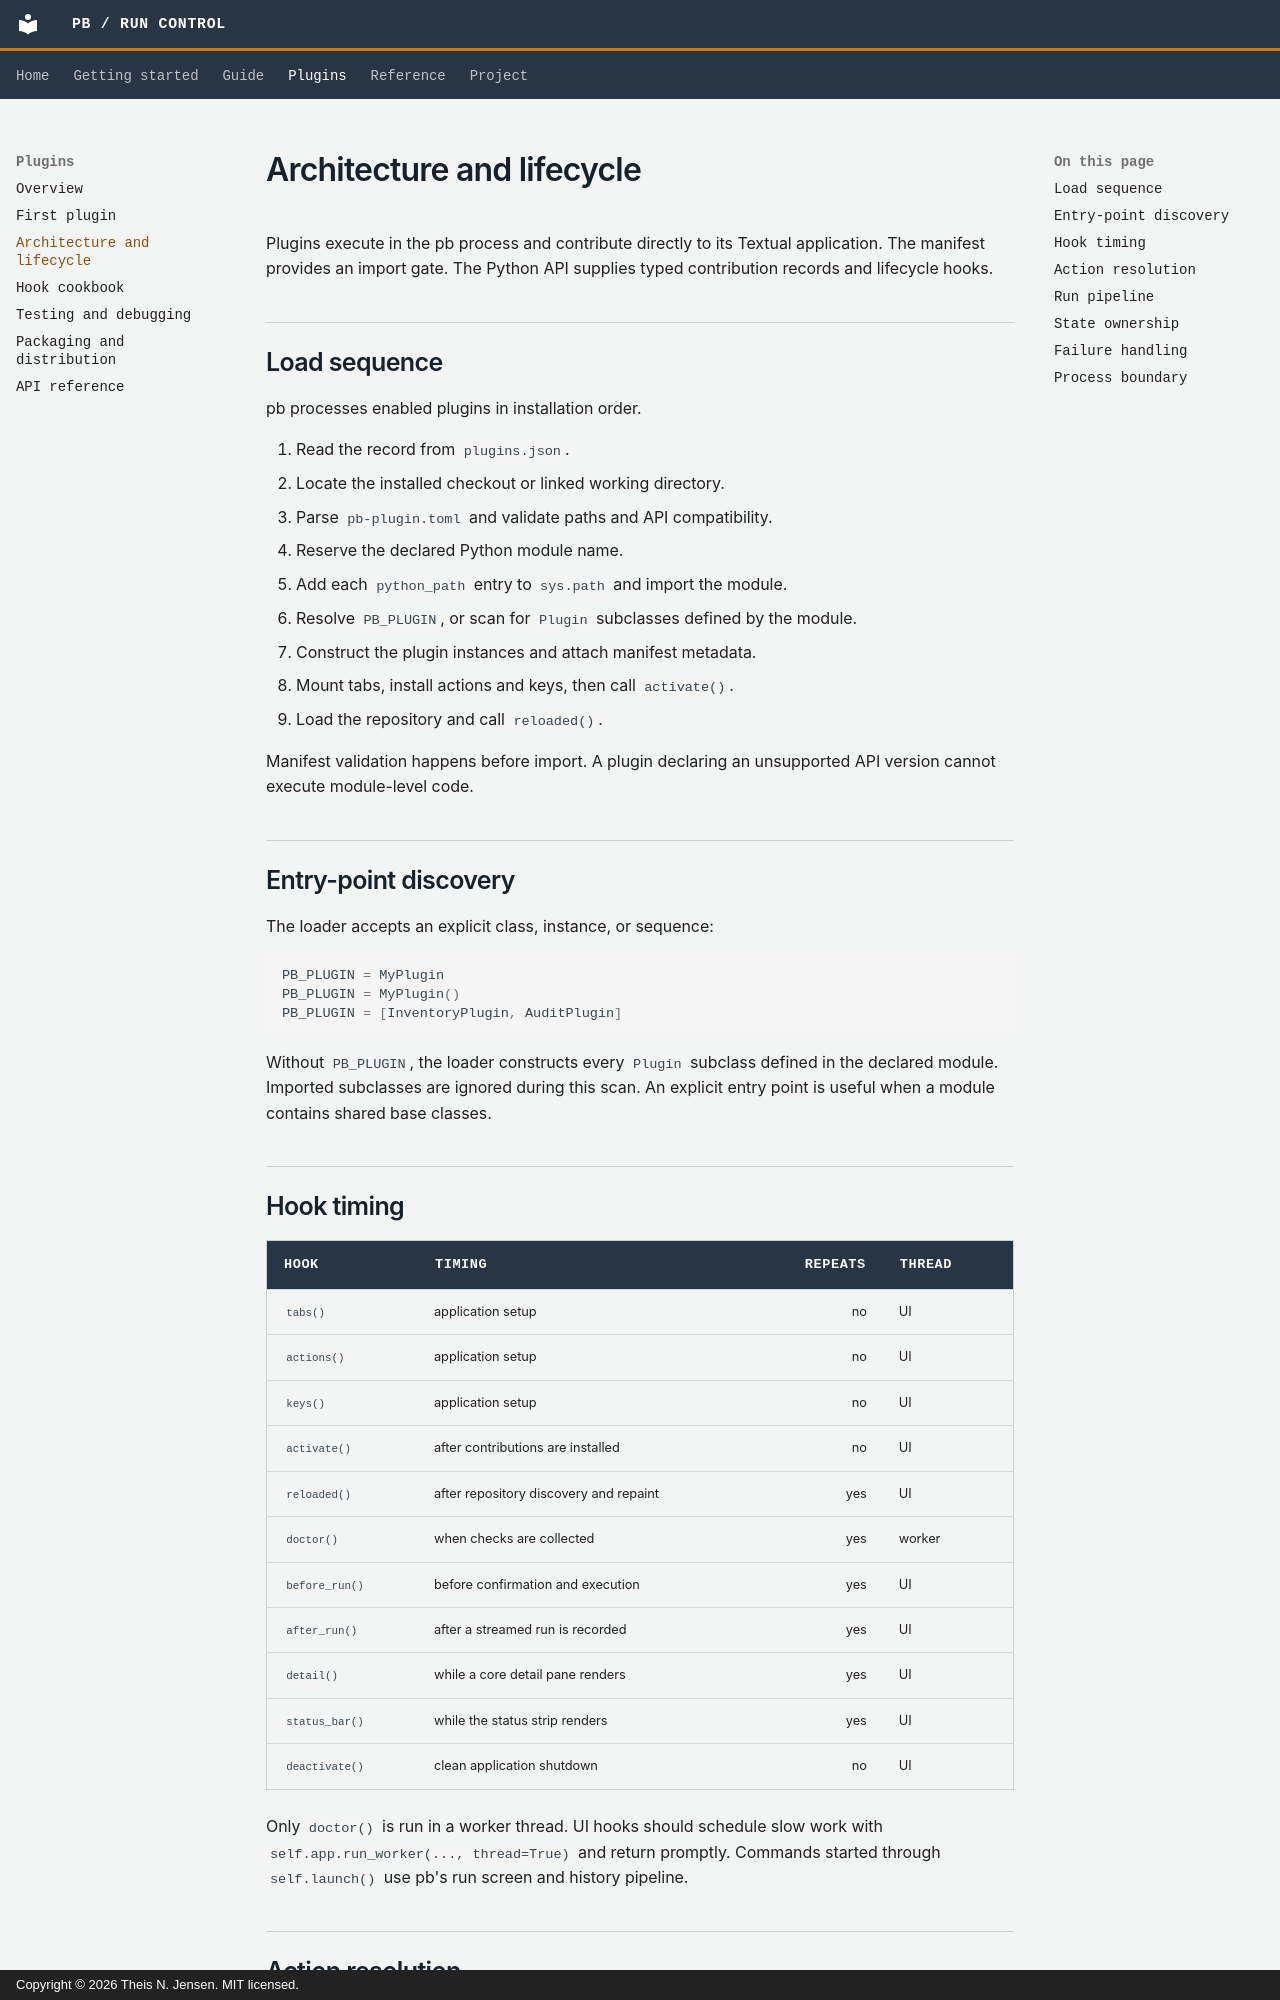

repository: thei1575/ansible-pb · page: plugins/architecture/index.html · generator: mkdocs · copyright: Copyright © 2026 Theis N. Jensen. MIT licensed.

# Architecture and lifecycle

Plugins execute in the pb process and contribute directly to its Textual
application. The manifest provides an import gate. The Python API supplies
typed contribution records and lifecycle hooks.

## Load sequence

pb processes enabled plugins in installation order.

1. Read the record from `plugins.json`.
2. Locate the installed checkout or linked working directory.
3. Parse `pb-plugin.toml` and validate paths and API compatibility.
4. Reserve the declared Python module name.
5. Add each `python_path` entry to `sys.path` and import the module.
6. Resolve `PB_PLUGIN`, or scan for `Plugin` subclasses defined by the module.
7. Construct the plugin instances and attach manifest metadata.
8. Mount tabs, install actions and keys, then call `activate()`.
9. Load the repository and call `reloaded()`.

Manifest validation happens before import. A plugin declaring an unsupported
API version cannot execute module-level code.

## Entry-point discovery

The loader accepts an explicit class, instance, or sequence:

```python
PB_PLUGIN = MyPlugin
PB_PLUGIN = MyPlugin()
PB_PLUGIN = [InventoryPlugin, AuditPlugin]
```

Without `PB_PLUGIN`, the loader constructs every `Plugin` subclass defined in
the declared module. Imported subclasses are ignored during this scan. An
explicit entry point is useful when a module contains shared base classes.

## Hook timing

| Hook | Timing | Repeats | Thread |
|---|---|---:|---|
| `tabs()` | application setup | no | UI |
| `actions()` | application setup | no | UI |
| `keys()` | application setup | no | UI |
| `activate()` | after contributions are installed | no | UI |
| `reloaded()` | after repository discovery and repaint | yes | UI |
| `doctor()` | when checks are collected | yes | worker |
| `before_run()` | before confirmation and execution | yes | UI |
| `after_run()` | after a streamed run is recorded | yes | UI |
| `detail()` | while a core detail pane renders | yes | UI |
| `status_bar()` | while the status strip renders | yes | UI |
| `deactivate()` | clean application shutdown | no | UI |

Only `doctor()` is run in a worker thread. UI hooks should schedule slow work
with `self.app.run_worker(..., thread=True)` and return promptly. Commands
started through `self.launch()` use pb's run screen and history pipeline.
